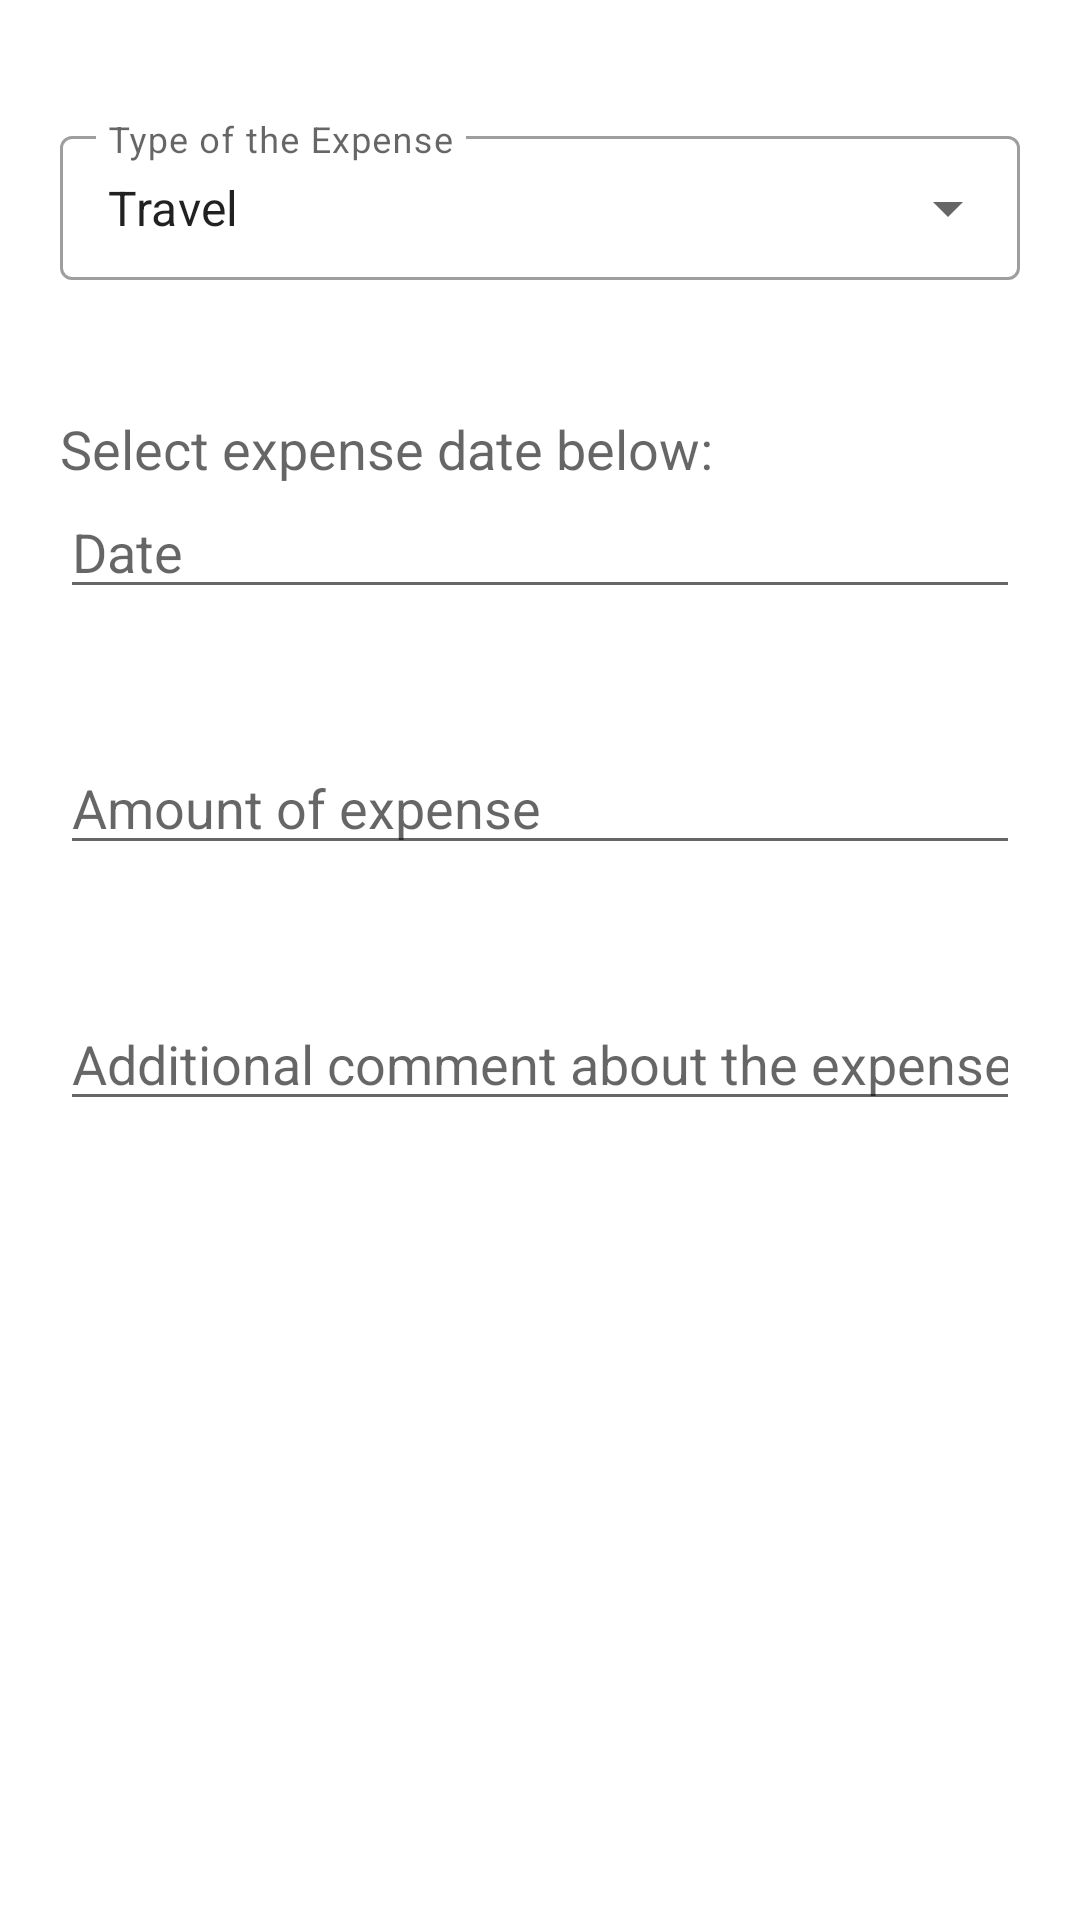

Layout XML and referenced resources for this Android screen:
<!-- AndroidManifest.xml: application theme Theme.CourseWork_2022_2nd -->
<!-- res/layout/fragment_expense_editor.xml -->
<?xml version="1.0" encoding="utf-8"?>
<androidx.constraintlayout.widget.ConstraintLayout xmlns:android="http://schemas.android.com/apk/res/android"
    xmlns:tools="http://schemas.android.com/tools"
    android:layout_width="match_parent"
    android:layout_height="match_parent"
    xmlns:app="http://schemas.android.com/apk/res-auto"
    tools:context=".ExpenseEditorFragment">

    <com.google.android.material.textfield.TextInputLayout
        android:id="@+id/editExpenseType"
        style="@style/Widget.MaterialComponents.TextInputLayout.OutlinedBox.Dense.ExposedDropdownMenu"
        android:layout_width="match_parent"
        android:layout_height="wrap_content"
        android:layout_marginStart="20dp"
        android:layout_marginTop="40dp"
        android:layout_marginEnd="20dp"
        android:hint="Type of the Expense"
        app:layout_constraintEnd_toEndOf="parent"
        app:layout_constraintHorizontal_bias="0.0"
        app:layout_constraintStart_toStartOf="parent"
        app:layout_constraintTop_toTopOf="parent"
        app:startIconDrawable="@drawable/ic_baseline_add_shopping_cart_24">

        <AutoCompleteTextView
            android:id="@+id/autoCompleteTextViewExpense"
            android:layout_width="match_parent"
            android:layout_height="match_parent"
            android:layout_weight="1"
            android:inputType="none"
            android:text="Travel"
            app:layout_constraintEnd_toEndOf="parent"
            app:layout_constraintHorizontal_bias="0.0"
            app:layout_constraintStart_toStartOf="parent"
            app:layout_constraintTop_toTopOf="parent" />

    </com.google.android.material.textfield.TextInputLayout>

    <TextView
        android:id="@+id/selected_date"
        android:layout_width="wrap_content"
        android:layout_height="wrap_content"
        android:layout_marginStart="20dp"
        android:layout_marginTop="44dp"
        android:layout_marginEnd="20dp"
        android:drawableLeft="@drawable/ic_baseline_calendar_month_24"
        android:hint="Select expense date below:"
        android:textSize="18dp"
        app:layout_constraintEnd_toEndOf="parent"
        app:layout_constraintHorizontal_bias="0.0"
        app:layout_constraintStart_toStartOf="parent"
        app:layout_constraintTop_toBottomOf="@id/editExpenseType" />

    <EditText
        android:id="@+id/editDateExpense"
        android:layout_width="match_parent"
        android:layout_height="wrap_content"
        android:layout_marginStart="20dp"
        android:layout_marginTop="0dp"
        android:layout_marginEnd="20dp"
        android:focusable="false"
        android:hint="Date "
        android:inputType="none"
        android:textAppearance="@style/TextAppearance.AppCompat.Medium"
        app:layout_constraintEnd_toEndOf="parent"
        app:layout_constraintHorizontal_bias="1.0"
        app:layout_constraintStart_toStartOf="parent"
        app:layout_constraintTop_toBottomOf="@id/selected_date" />

    <EditText
        android:id="@+id/editAmount"
        android:layout_width="match_parent"
        android:layout_height="wrap_content"
        android:layout_marginStart="20dp"
        android:layout_marginTop="44dp"
        android:layout_marginEnd="20dp"
        android:textAppearance="@style/TextAppearance.AppCompat.Medium"
        android:hint="Amount of expense"
        android:inputType="number"
        app:layout_constraintEnd_toEndOf="parent"
        app:layout_constraintHorizontal_bias="0.0"
        app:layout_constraintStart_toStartOf="parent"
        app:layout_constraintTop_toBottomOf="@id/editDateExpense" />

    <EditText
        android:id="@+id/comment"
        android:layout_width="match_parent"
        android:layout_height="wrap_content"
        android:layout_marginStart="20dp"
        android:layout_marginTop="44dp"
        android:layout_marginEnd="20dp"
        android:textAppearance="@style/TextAppearance.AppCompat.Medium"
        android:hint="Additional comment about the expense"
        android:inputType="text"
        app:layout_constraintEnd_toEndOf="parent"
        app:layout_constraintHorizontal_bias="0.0"
        app:layout_constraintStart_toStartOf="parent"
        app:layout_constraintTop_toBottomOf="@id/editAmount" />

</androidx.constraintlayout.widget.ConstraintLayout>
<!-- resources referenced by this layout -->
<resources>
  <style name="Theme.CourseWork_2022_2nd" parent="Theme.MaterialComponents.DayNight.DarkActionBar">
          
          <item name="colorPrimary">@color/purple_500</item>
          <item name="colorPrimaryVariant">@color/purple_700</item>
          <item name="colorOnPrimary">@color/white</item>
          
          <item name="colorSecondary">@color/teal_200</item>
          <item name="colorSecondaryVariant">@color/teal_700</item>
          <item name="colorOnSecondary">@color/black</item>
          
          <item name="android:statusBarColor" tools:targetApi="l">?attr/colorPrimaryVariant</item>
          
      </style>
  <!-- not gathered from this repository: default colours our renderer supplied (Android Studio template values) -->
  <color name="purple_500">#FF6200EE</color>
  <color name="purple_700">#FF3700B3</color>
  <color name="teal_200">#FF03DAC5</color>
  <color name="teal_700">#FF018786</color>
  <color name="black">#FF000000</color>
  <color name="white">#FFFFFFFF</color>
</resources>
